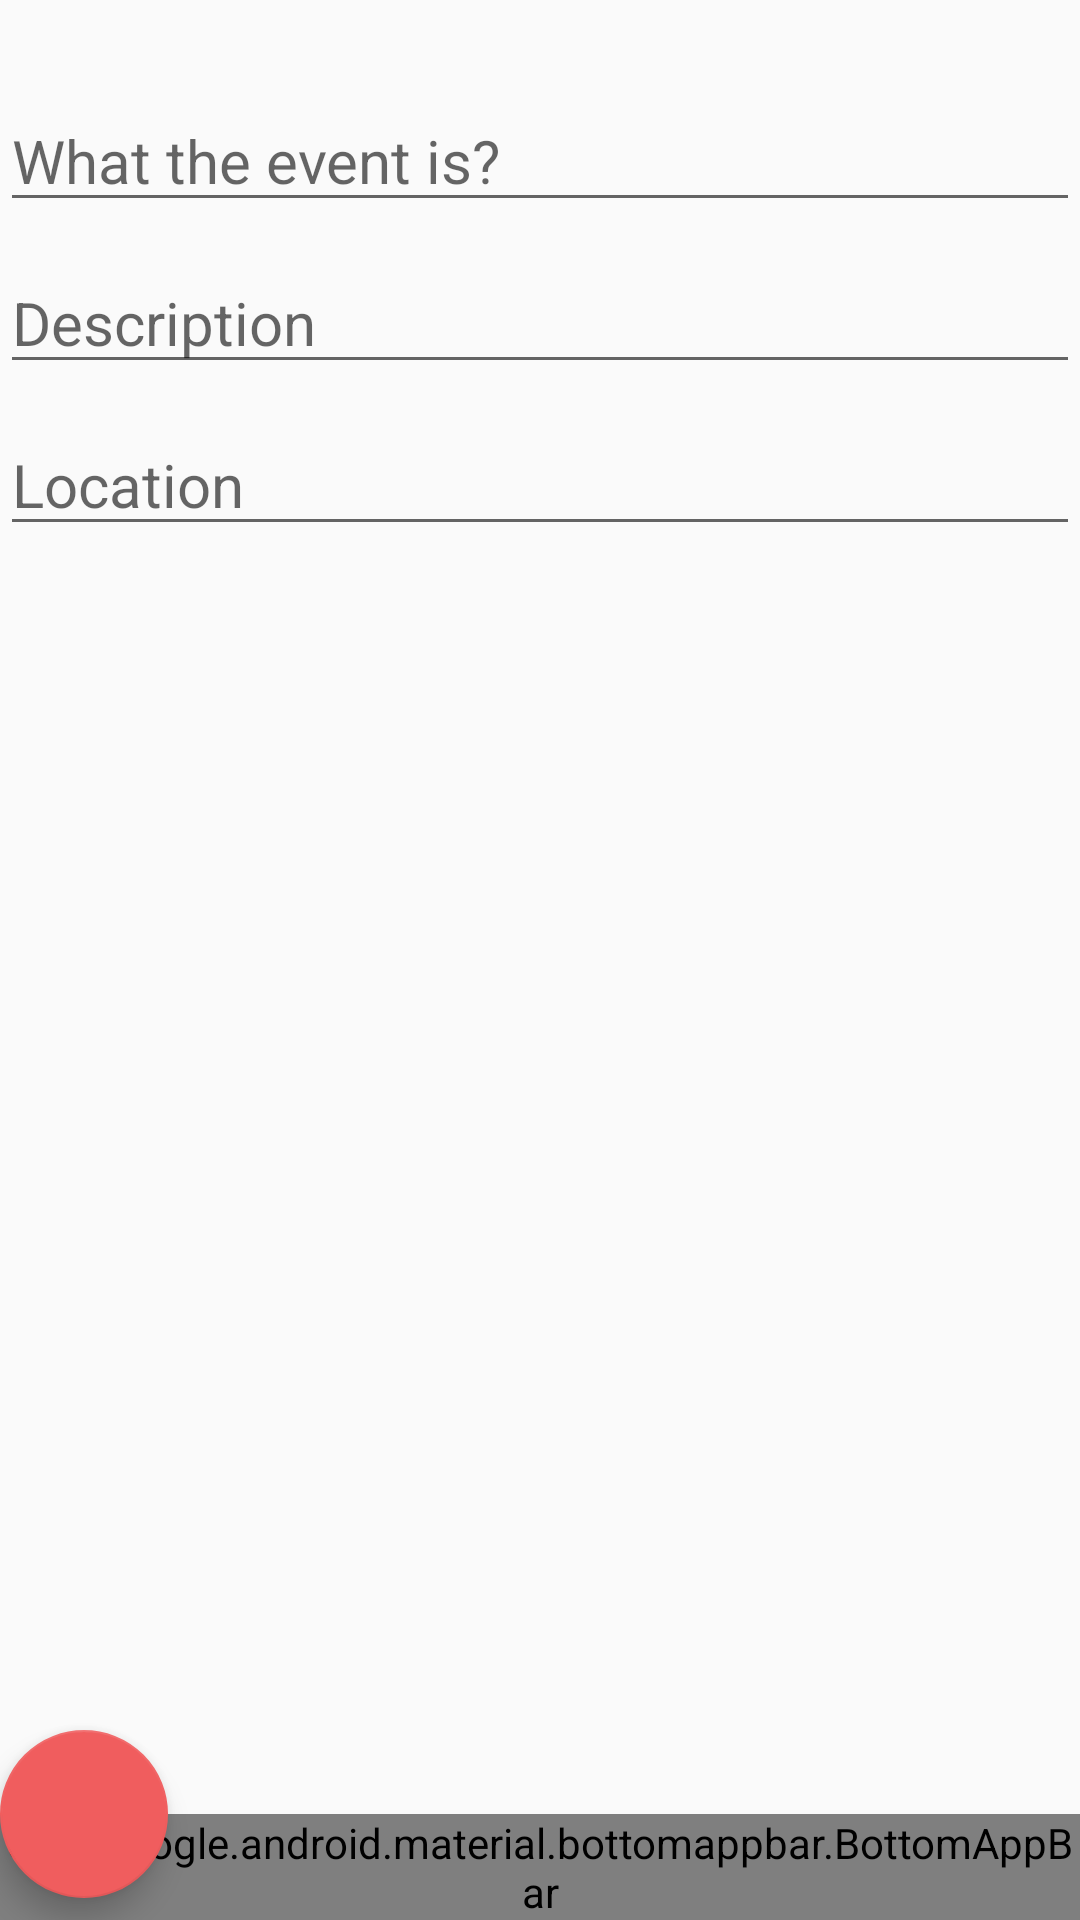

This screen was rendered from an Android layout file. Write that file and the resources it references.
<!-- AndroidManifest.xml: application theme AppTheme -->
<!-- res/layout/activity_create_event.xml -->
<?xml version="1.0" encoding="utf-8"?>
<androidx.coordinatorlayout.widget.CoordinatorLayout xmlns:android="http://schemas.android.com/apk/res/android"
    xmlns:app="http://schemas.android.com/apk/res-auto"
    xmlns:tools="http://schemas.android.com/tools"
    android:id="@+id/coordinator2"
    android:layout_width="match_parent"
    android:layout_height="match_parent"
    tools:context="com.tsa.EventMe.CreateEvent">

    <androidx.core.widget.NestedScrollView
        android:layout_width="match_parent"
        android:layout_height="match_parent">

        <LinearLayout
            android:layout_width="match_parent"
            android:layout_height="match_parent"
            android:orientation="vertical"
            android:paddingTop="20dp">

            <EditText
                android:id="@+id/createEventTopic"
                android:layout_width="match_parent"
                android:layout_height="wrap_content"
                android:gravity="bottom"
                android:hint="@string/createEventTopic"
                android:inputType="text"
                android:paddingTop="20dp"
                android:textSize="20sp" />

            <EditText
                android:id="@+id/createEventDescription"
                android:layout_width="match_parent"
                android:layout_height="wrap_content"
                android:gravity="bottom"
                android:hint="@string/createEventDescription"
                android:inputType="text"
                android:paddingTop="20dp"
                android:textSize="20sp" />

            <EditText
                android:id="@+id/createEventLocation"
                android:layout_width="match_parent"
                android:layout_height="wrap_content"
                android:gravity="bottom"
                android:hint="@string/createEventLocation"
                android:inputType="textPostalAddress"
                android:paddingTop="20dp"
                android:textSize="20sp" />

            <ImageView
                android:id="@+id/creatingImage"
                android:layout_width="match_parent"
                android:layout_height="wrap_content"
                android:contentDescription="@string/create_event_photo"
                android:src="@drawable/defaultimage" />
        </LinearLayout>

    </androidx.core.widget.NestedScrollView>

    <com.google.android.material.bottomappbar.BottomAppBar
        android:id="@+id/bottom_app_bar"
        android:layout_width="match_parent"
        android:layout_height="wrap_content"
        android:layout_gravity="bottom"
        app:fabAlignmentMode="end"
        app:backgroundTint="@color/colorPrimary"
        app:fabCradleMargin="5dp" />

    <com.google.android.material.floatingactionbutton.FloatingActionButton
        android:layout_width="wrap_content"
        android:layout_height="wrap_content"
        android:onClick="createEvent"
        android:src="@drawable/baseline_add_24"
        app:layout_anchor="@id/bottom_app_bar" />

</androidx.coordinatorlayout.widget.CoordinatorLayout>
<!-- resources referenced by this layout -->
<resources>
  <color name="colorPrimary">#333745</color>
  <string name="createEventDescription">Description</string>
  <string name="createEventLocation">Location</string>
  <string name="createEventTopic">What the event is?</string>
  <string name="create_event_photo">Event photo</string>
  <style name="AppTheme" parent="Theme.AppCompat.Light.NoActionBar">
          
          <item name="colorPrimary">@color/colorPrimary</item>
          <item name="colorPrimaryDark">@color/colorPrimaryDark</item>
          <item name="colorAccent">@color/colorAccent</item>
      </style>
  <color name="colorPrimaryDark">#333745</color>
  <color name="colorAccent">#F05D5E</color>
</resources>
